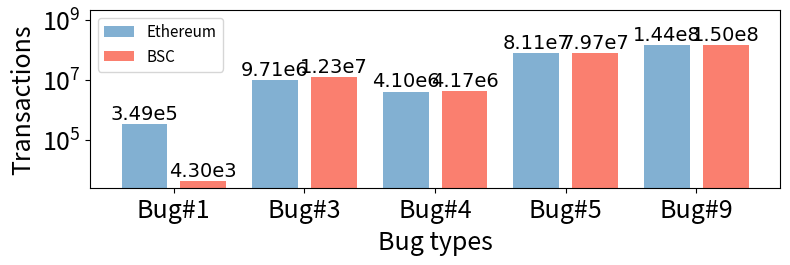

Recreate this plot in Python.
import matplotlib.pyplot as plt
import numpy as np
import math
from matplotlib.font_manager import FontProperties

FontSize=18

def scientific_notation(number):
    """
    Converts a number to scientific notation with two decimal places,
    without rounding the mantissa.

    Args:
    - number (float): The number to be converted.

    Returns:
    - str: A string representing the number in scientific notation.
    """
    if number == 0:
        return "0"
    exponent = int(math.floor(math.log10(abs(number))))
    superscript = str(exponent).translate(str.maketrans("0123456789", "⁰¹²³⁴⁵⁶⁷⁸⁹"))
    mantissa = number / (10 ** exponent)
    # Format mantissa without rounding to 2 decimal places and exponent without decimal point
    mantissa_str = "{:.9f}".format(mantissa) 
    mantissa_str = mantissa_str[:mantissa_str.find('.')+3] 
    mantissa_str = mantissa_str.rstrip('.')  
    # return f"{mantissa_str}×10{superscript}"
    return f"{mantissa_str}e{exponent}"


bugs = ['Bug#1', 'Bug#3', 'Bug#4', 'Bug#5', 'Bug#9']
ethereum_txs = [349542, 9715264, 4109449, 81103466, 144664141]
bsc_txs = [4305, 12307647, 4179248, 79718428, 150963240]

fig, ax = plt.subplots(figsize=(8, 2.75))

bar_width = 0.35  
gap = 0.1         
index = np.arange(len(bugs))

bar_ethereum_start = index - bar_width / 2 - gap / 2
bar_bsc_start = index + bar_width / 2 + gap / 2

bar1 = ax.bar(bar_ethereum_start, ethereum_txs, bar_width, label='Ethereum', color='#82B0D2')
bar2 = ax.bar(bar_bsc_start, bsc_txs, bar_width, label='BSC', color='#FA7F6F')


ax.set_xlabel('Bug types', fontsize=FontSize)
ax.set_ylabel('Transactions', fontsize=FontSize)
# ax.set_title('Impact of Bugs on Ethereum and Binance Smart Chain', fontsize=16)

ax.set_xticks(index)
ax.set_xticklabels(bugs, fontsize=FontSize)
ax.yaxis.set_tick_params(labelsize=FontSize)

ax.set_yscale('log')

# ax.legend(loc='upper center', bbox_to_anchor=(0.5, 1.25), ncol=2, fontsize=FontSize, frameon=False)
ax.legend(loc='upper left',fontsize=FontSize-7)

max_value = max(max(ethereum_txs), max(bsc_txs))
ax.set_ylim(top=max_value +2e9) 


def add_labels(rects):
    for rect in rects:
        height = rect.get_height()
        label = scientific_notation(height)
        font = FontProperties(family='Arial', size=FontSize-4)
        ax.annotate(label,
                    xy=(rect.get_x() + rect.get_width() / 2, height),
                    xytext=(0, 0.5),
                    textcoords="offset points",
                    ha='center', va='bottom',
                    fontproperties=font)

add_labels(bar1)
add_labels(bar2)

plt.tight_layout()
plt.savefig('bugs_txs.pdf', format='pdf')
plt.show()